Run: headless pygame with SDL's dummy video driver; simulated clock (each Clock.tick advances the game by its frame time, no real sleeping); random seed 0; keys injected as events and as key.get_pressed() state; no mouse input.
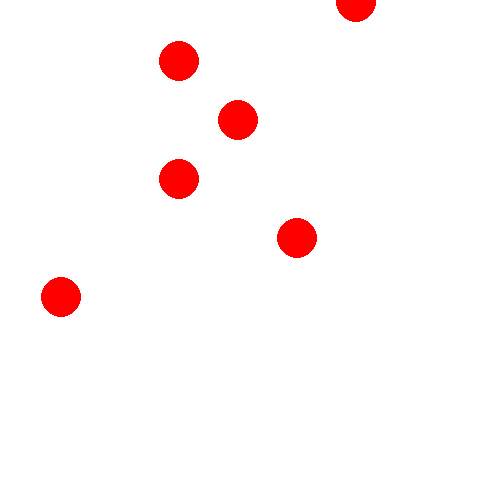
Frame 1 of 4 · flips 1–60 · no input
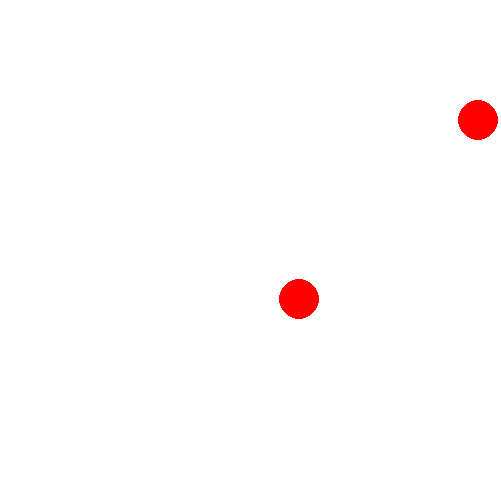
Frame 2 of 4 · flips 61–180 · tapped SPACE, RETURN · held RIGHT (→), D
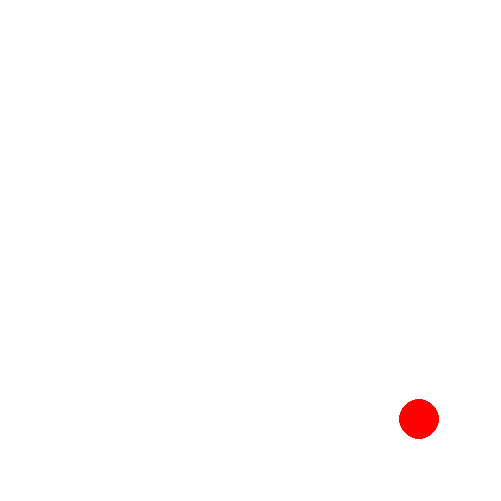
Frame 3 of 4 · flips 181–300 · held DOWN (↓), S
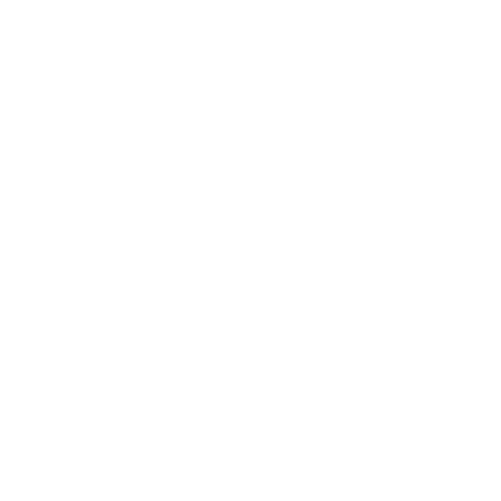
Frame 4 of 4 · flips 301–420 · held LEFT (←), A, UP (↑), W

The pygame program that drew these frames:

import random
import pygame
all_sprites = pygame.sprite.Group()


class Ball(pygame.sprite.Sprite):
    def __init__(self, radius, x, y):
        super().__init__(all_sprites)
        self.radius = radius
        self.image = pygame.Surface((2 * radius, 2 * radius),
                                    pygame.SRCALPHA, 32)
        pygame.draw.circle(self.image, pygame.Color("red"),
                           (radius, radius), radius)
        self.rect = pygame.Rect(x, y, 2 * radius, 2 * radius)
        self.vx = random.randint(-5, 5)
        self.vy = random.randrange(-5, 5)

    def update(self):
        self.rect = self.rect.move(self.vx, self.vy)


def main():
    pygame.init()
    size = width, height = 501, 501
    screen = pygame.display.set_mode(size)
    clock = pygame.time.Clock()
    FPS = 60

    for i in range(10):
        Ball(20, 100, 100)
    running = True
    while running:
        for event in pygame.event.get():
            if event.type == pygame.QUIT:
                running = False

        screen.fill((255, 255, 255))
        all_sprites.draw(screen)
        all_sprites.update()
        pygame.display.flip()
        clock.tick(FPS)
    pygame.quit()


if __name__ == '__main__':
    main()
